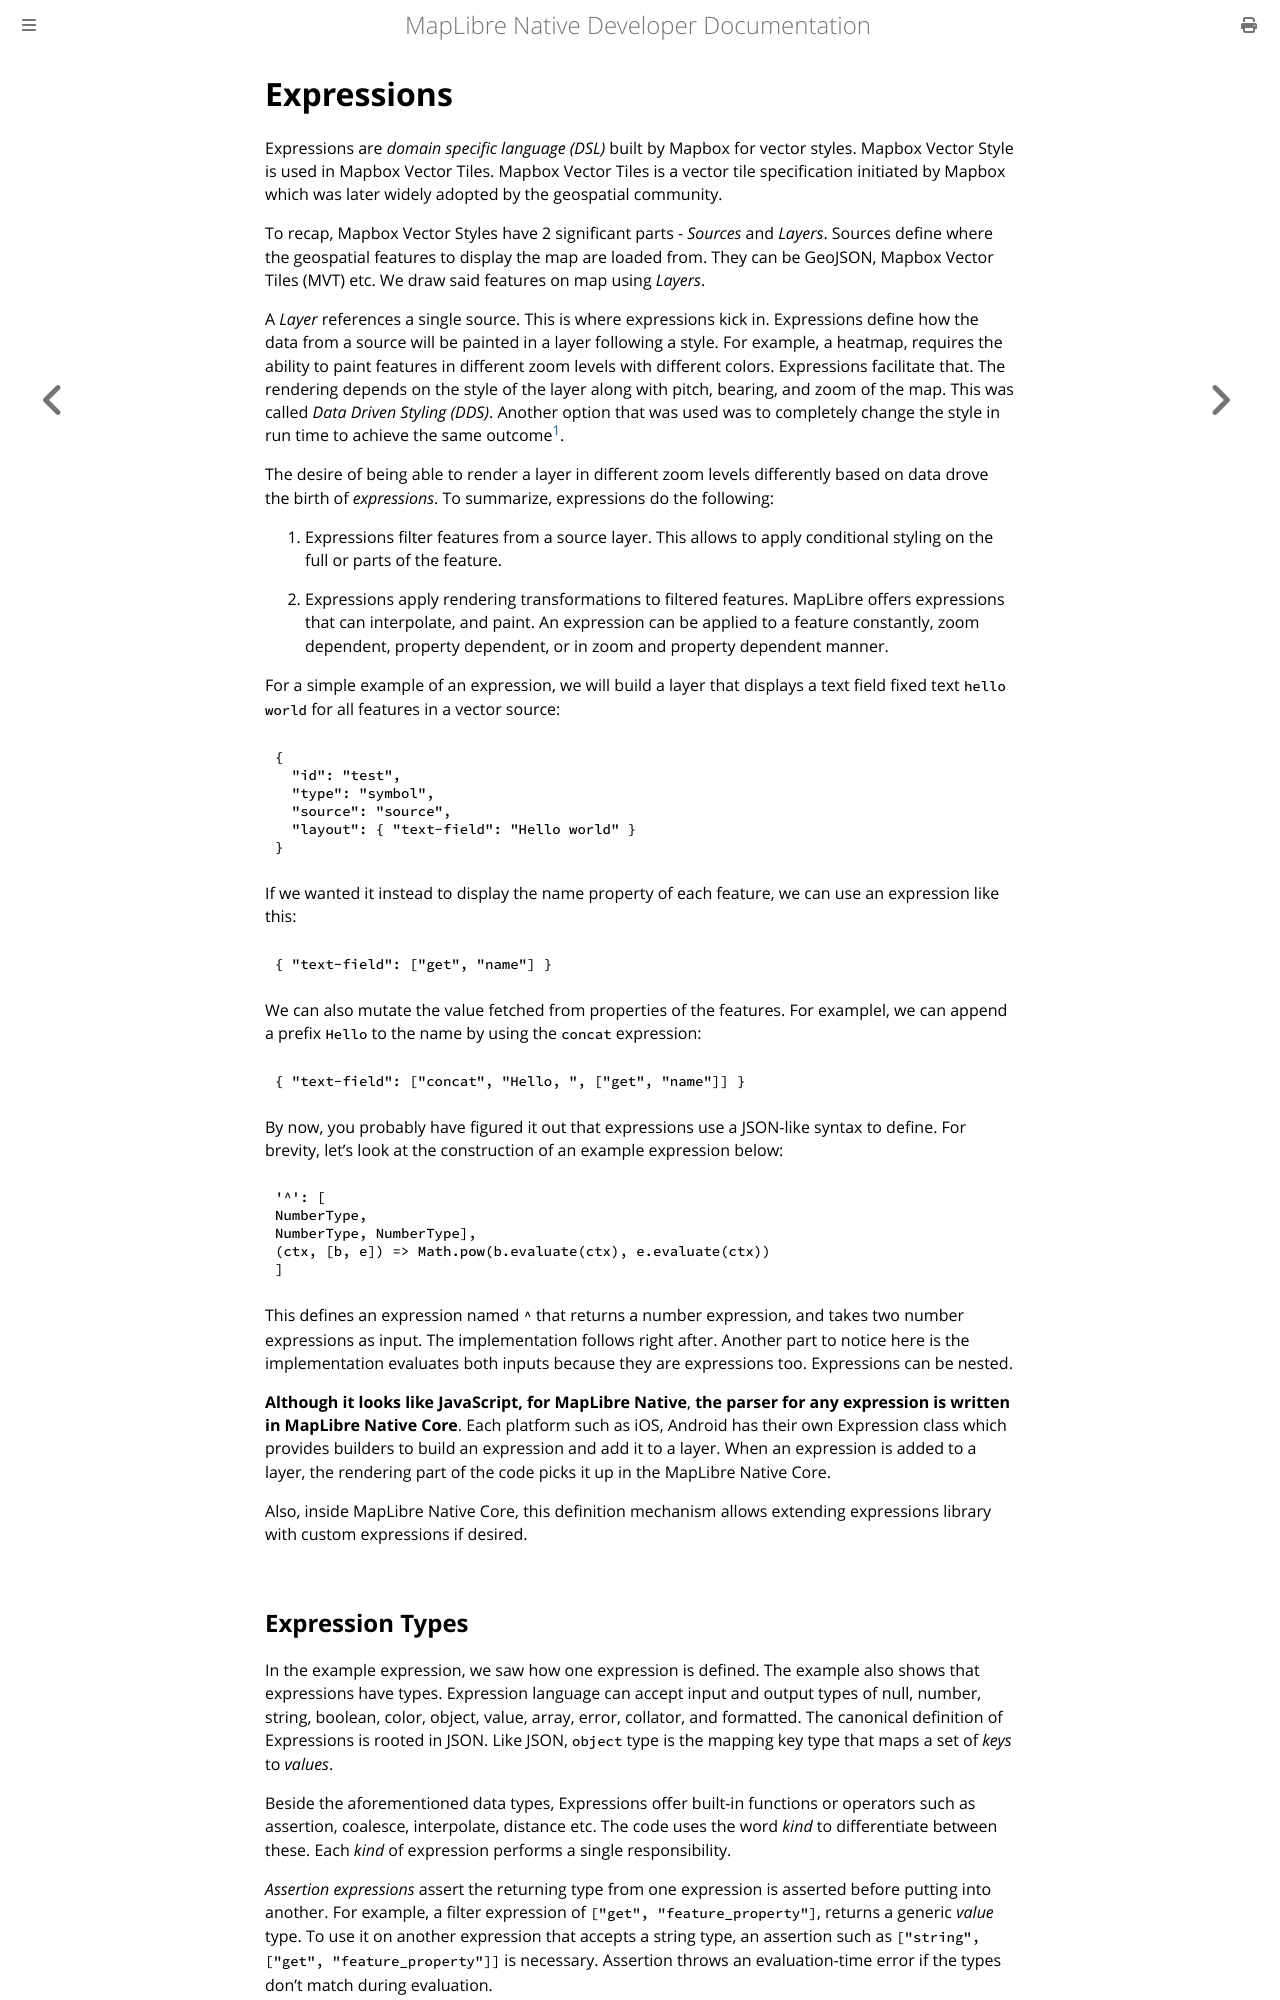

repository: maplibre/maplibre-native · page: docs/book/design/expressions.html · generator: mdbook

# Expressions

Expressions are *domain specific language (DSL)* built by Mapbox for
vector styles. Mapbox Vector Style is used in Mapbox Vector Tiles.
Mapbox Vector Tiles is a vector tile specification initiated by Mapbox
which was later widely adopted by the geospatial community.

To recap, Mapbox Vector Styles have 2 significant parts - *Sources* and *Layers*.
Sources define where the geospatial features to display the map are loaded from. 
They can be GeoJSON, Mapbox Vector Tiles (MVT) etc. We draw said features
on map using *Layers*. 

A *Layer* references a single source. This is where expressions kick in. 
Expressions define how the data from a source will be painted in a layer 
following a style. For example, a heatmap, requires the ability to paint 
features in different zoom levels with different colors. Expressions 
facilitate that. The rendering depends on the style of the layer along with 
pitch, bearing, and zoom of the map. This was called *Data Driven Styling (DDS)*. 
Another option that was used was to completely change the style in run time to 
achieve the same outcome[^17].

The desire of being able to render a layer in different zoom levels
differently based on data drove the birth of *expressions*. To
summarize, expressions do the following:

1.  Expressions filter features from a source layer. This allows to
    apply conditional styling on the full or parts of the feature.

2.  Expressions apply rendering transformations to filtered features.
    MapLibre offers expressions that can interpolate, and paint. An
    expression can be applied to a feature constantly, zoom dependent,
    property dependent, or in zoom and property dependent manner.

For a simple example of an expression, we will build a layer that displays
a text field fixed text `hello world` for all features in a vector source:

```json
{
  "id": "test",
  "type": "symbol",
  "source": "source",
  "layout": { "text-field": "Hello world" }
}
```

If we wanted it instead to display the name property of each feature, 
we can use an expression like this:

```json
{ "text-field": ["get", "name"] }
```

We can also mutate the value fetched from properties of the features. For
examplel, we can append a prefix `Hello` to the name by using the `concat`
expression:

```json
{ "text-field": ["concat", "Hello, ", ["get", "name"]] }
```

By now, you probably have figured it out that expressions use a JSON-like 
syntax to define. For brevity, let's look at the construction of an example 
expression below:

```
'^': [
NumberType,
NumberType, NumberType],
(ctx, [b, e]) => Math.pow(b.evaluate(ctx), e.evaluate(ctx))
]
```

This defines an expression named `^` that returns a number
expression, and takes two number expressions as input. The
implementation follows right after. Another part to notice here is the
implementation evaluates both inputs because they are expressions too.
Expressions can be nested.

**Although it looks like JavaScript, for MapLibre Native GL**, **the
parser for any expression is written in MapLibre GL Native Core**. Each
platform such as iOS, Android has their own Expression class which
provides builders to build an expression and add it to a layer. When an
expression is added to a layer, the rendering part of the code picks it
up in the MapLibre Native GL Core.

Also, inside MapLibre GL Core, this definition mechanism allows
extending expressions library with custom expressions if desired.
